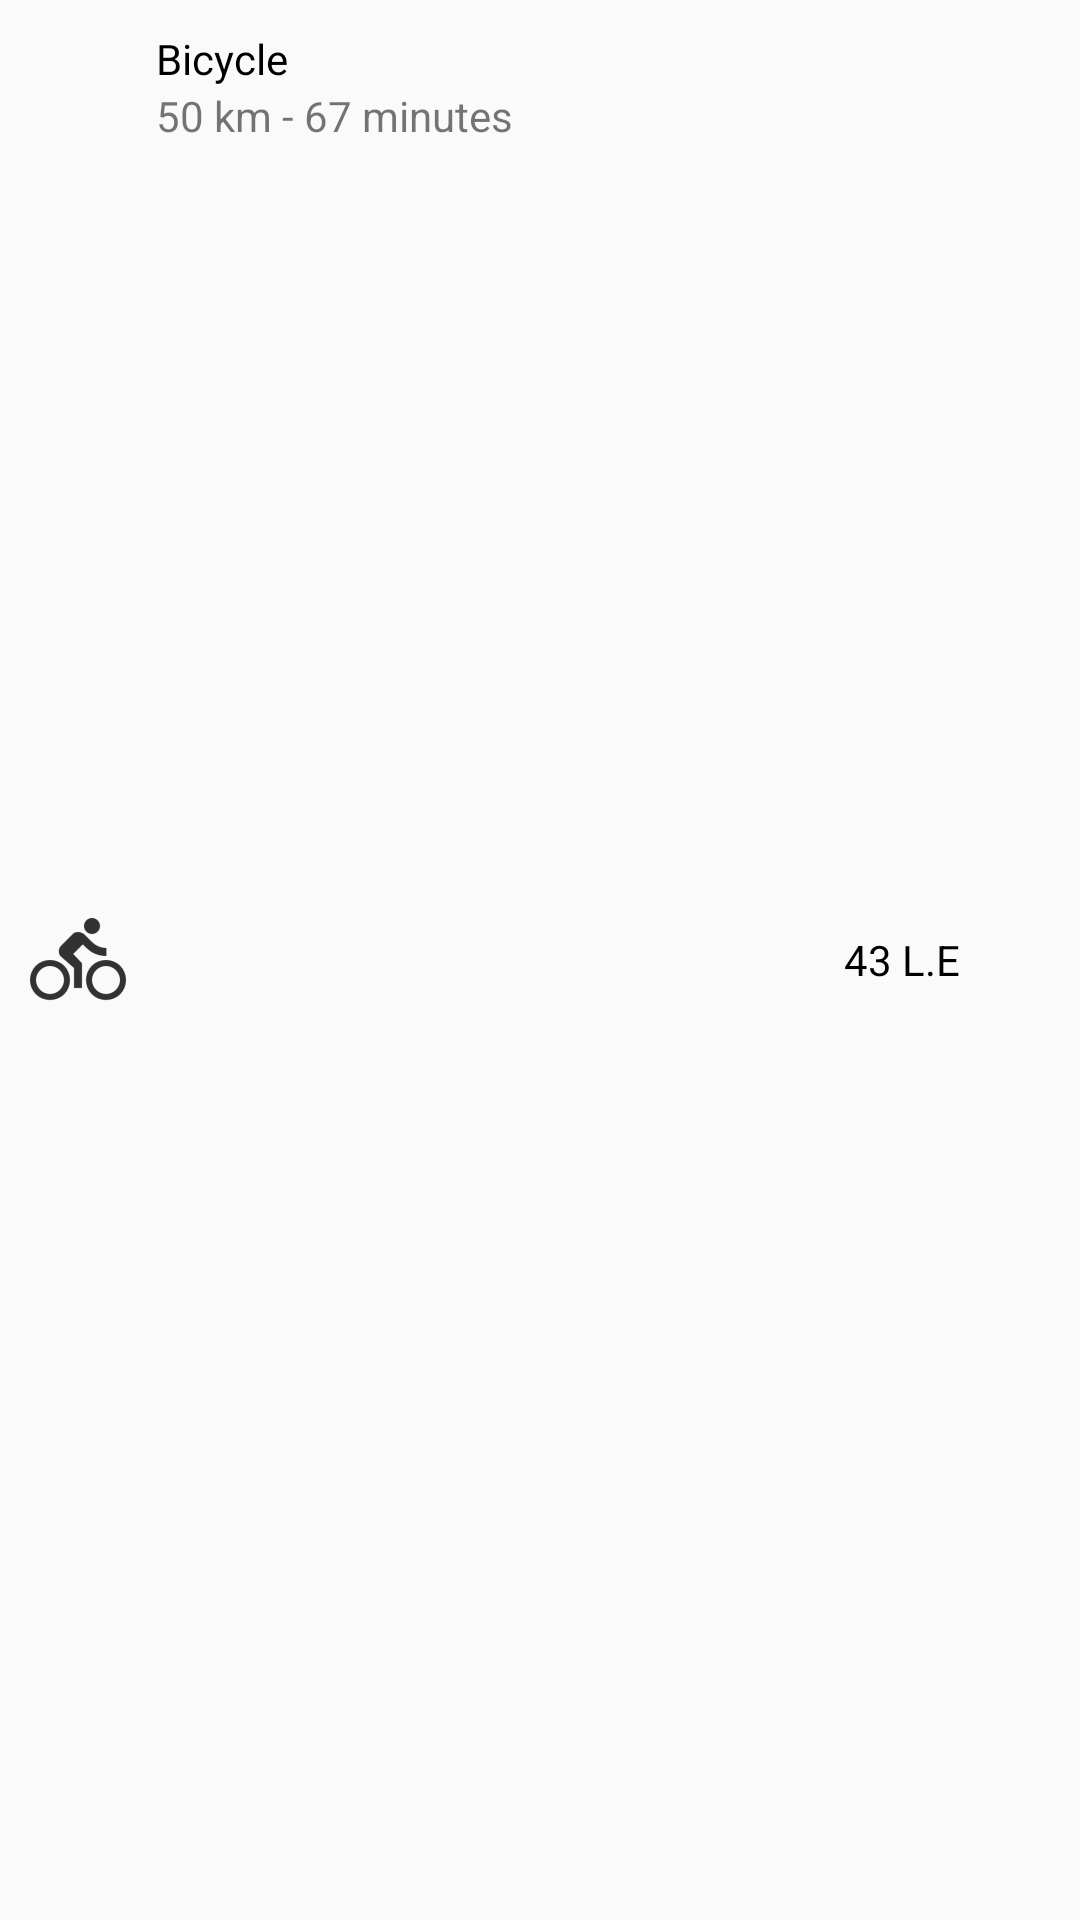

Layout XML and referenced resources for this Android screen:
<!-- AndroidManifest.xml: application theme Theme_Custom -->
<!-- res/layout/custom_spinner_transprotaiton.xml -->
<?xml version="1.0" encoding="utf-8"?>
<LinearLayout xmlns:android="http://schemas.android.com/apk/res/android"
    android:orientation="horizontal"
    android:layout_width="match_parent"
    android:layout_height="wrap_content"
    android:paddingLeft="10dp"
    android:paddingRight="10dp">

    <ImageView
        android:id="@+id/imgTrans"
        android:layout_width="wrap_content"
        android:layout_height="match_parent"
        android:src="@drawable/ic_bike" />


    <LinearLayout
        android:orientation="vertical"
        android:layout_width="wrap_content"
        android:layout_height="wrap_content">
        <TextView
            android:id="@+id/txtTrans"
            android:layout_width="wrap_content"
            android:layout_height="wrap_content"
            android:text="Bicycle"
            android:layout_marginLeft="10dp"
            android:layout_marginTop="10dp"
            android:textColor="@color/black"/>

        <TextView
            android:id="@+id/txtDistance"
            android:layout_width="wrap_content"
            android:layout_height="wrap_content"
            android:text="50 km - 67 minutes"
            android:layout_marginLeft="10dp"
            android:layout_marginTop="0dp"
            android:layout_marginBottom="10dp"/>
    </LinearLayout>


    <TextView
        android:id="@+id/txtCost"
        android:layout_width="match_parent"
        android:layout_height="match_parent"
        android:layout_marginLeft="10dp"
        android:text="43 L.E"
        android:textColor="@color/black"
        android:gravity="right|center_vertical"
        android:paddingRight="30dp"/>
</LinearLayout>
<!-- resources referenced by this layout -->
<resources>
  <color name="black">#000000</color>
  <!-- drawable ic_bike: png bitmap (drawable-hdpi, 5325 bytes) -->
  <style name="Theme_Custom" parent="@style/AppTheme">
          <item name="windowActionBar">true</item>
          <item name="windowActionBarOverlay">true</item>
          <item name="android:windowActionBarOverlay">true</item>
  
      </style>
  <style name="AppTheme" parent="Theme.AppCompat.Light.NoActionBar">
          
          <item name="colorPrimary">@color/colorPrimary</item>
          <item name="colorPrimaryDark">@color/colorPrimaryDark</item>
          <item name="colorAccent">@color/colorAccent</item>
      </style>
  <color name="colorPrimary">#080917</color>
  <color name="colorPrimaryDark">#000000</color>
  <color name="colorAccent">#FF9800</color>
</resources>
